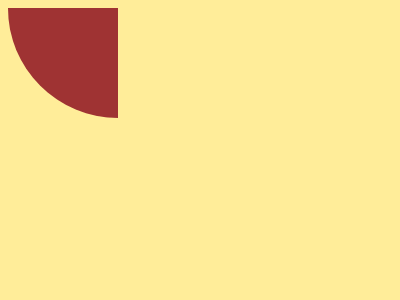

Recreate this image using only HTML and CSS.

<!DOCTYPE html>
<html lang="en">
<head>
  <meta charset="UTF-8">
  <meta name="viewport" content="width=device-width, initial-scale=1.0">
  <title>Document</title>
</head>
<body>
  <p>
  <p>
  <p>
  <p>
  <p>
    <style>
      * {
        background: var(--b, #FFED99);
  
        p {
          position: fixed;
          border-radius: 0 0 100%;
          margin: var(--m, 53 158);
          padding: var(--p, 89);
          --b: #3F8627;
  
          +p {
            --p: 55px;
            --b: #9F3333;
            rotate: var(--r, 90deg);
            --m: 121 48;
  
            +p {
              --p: 34;
              --b: #F48B26;
              --r: 180deg;
              --m: 53 48;
  
              +p {
                --p: 21;
                --r: 270deg;
                --m: 53 116;
  
                +p {
                  --b: #000;
                  --r: 0deg;
                  --p: 13;
                  --m: 95 132;
                }
              }
            }
          }
        }
      }
    </style>
</body>
</html>